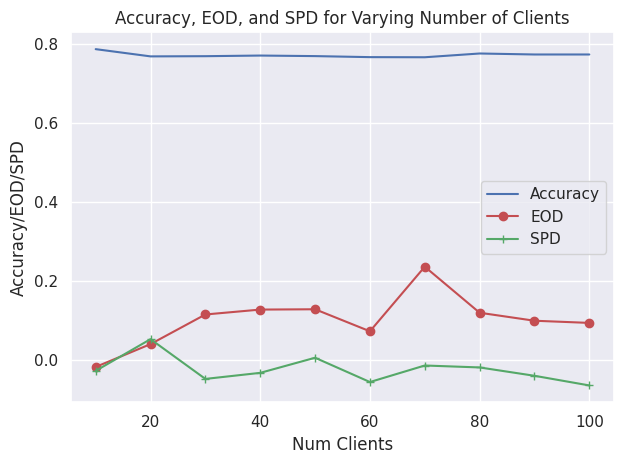

Generate this figure with matplotlib:
import seaborn as sns
import matplotlib.pyplot as plt

acc = [.7872, .7689, .7694, .771, .7696, .767, .7667, .7762,.7737, .7737]
eod = [-.0164, .0414, .1163, .1287, .1295, .0738, .2371, .1207, .1005, .095]
spd = [-.0262, .0539, -.0466, -.0313, .0069, -.0545, -.0127, -.0176, -.0387, -.0631]

x = [10, 20, 30, 40, 50, 60, 70, 80, 90, 100]

sns.set()

plt.plot(x, acc, 'b-', label='Accuracy')
plt.plot(x, eod, 'r-o', label='EOD')
plt.plot(x, spd, 'g-+', label='SPD')
plt.legend(loc='right')
plt.title('Accuracy, EOD, and SPD for Varying Number of Clients')
plt.xlabel('Num Clients')
plt.ylabel('Accuracy/EOD/SPD')
plt.tight_layout()
plt.show()